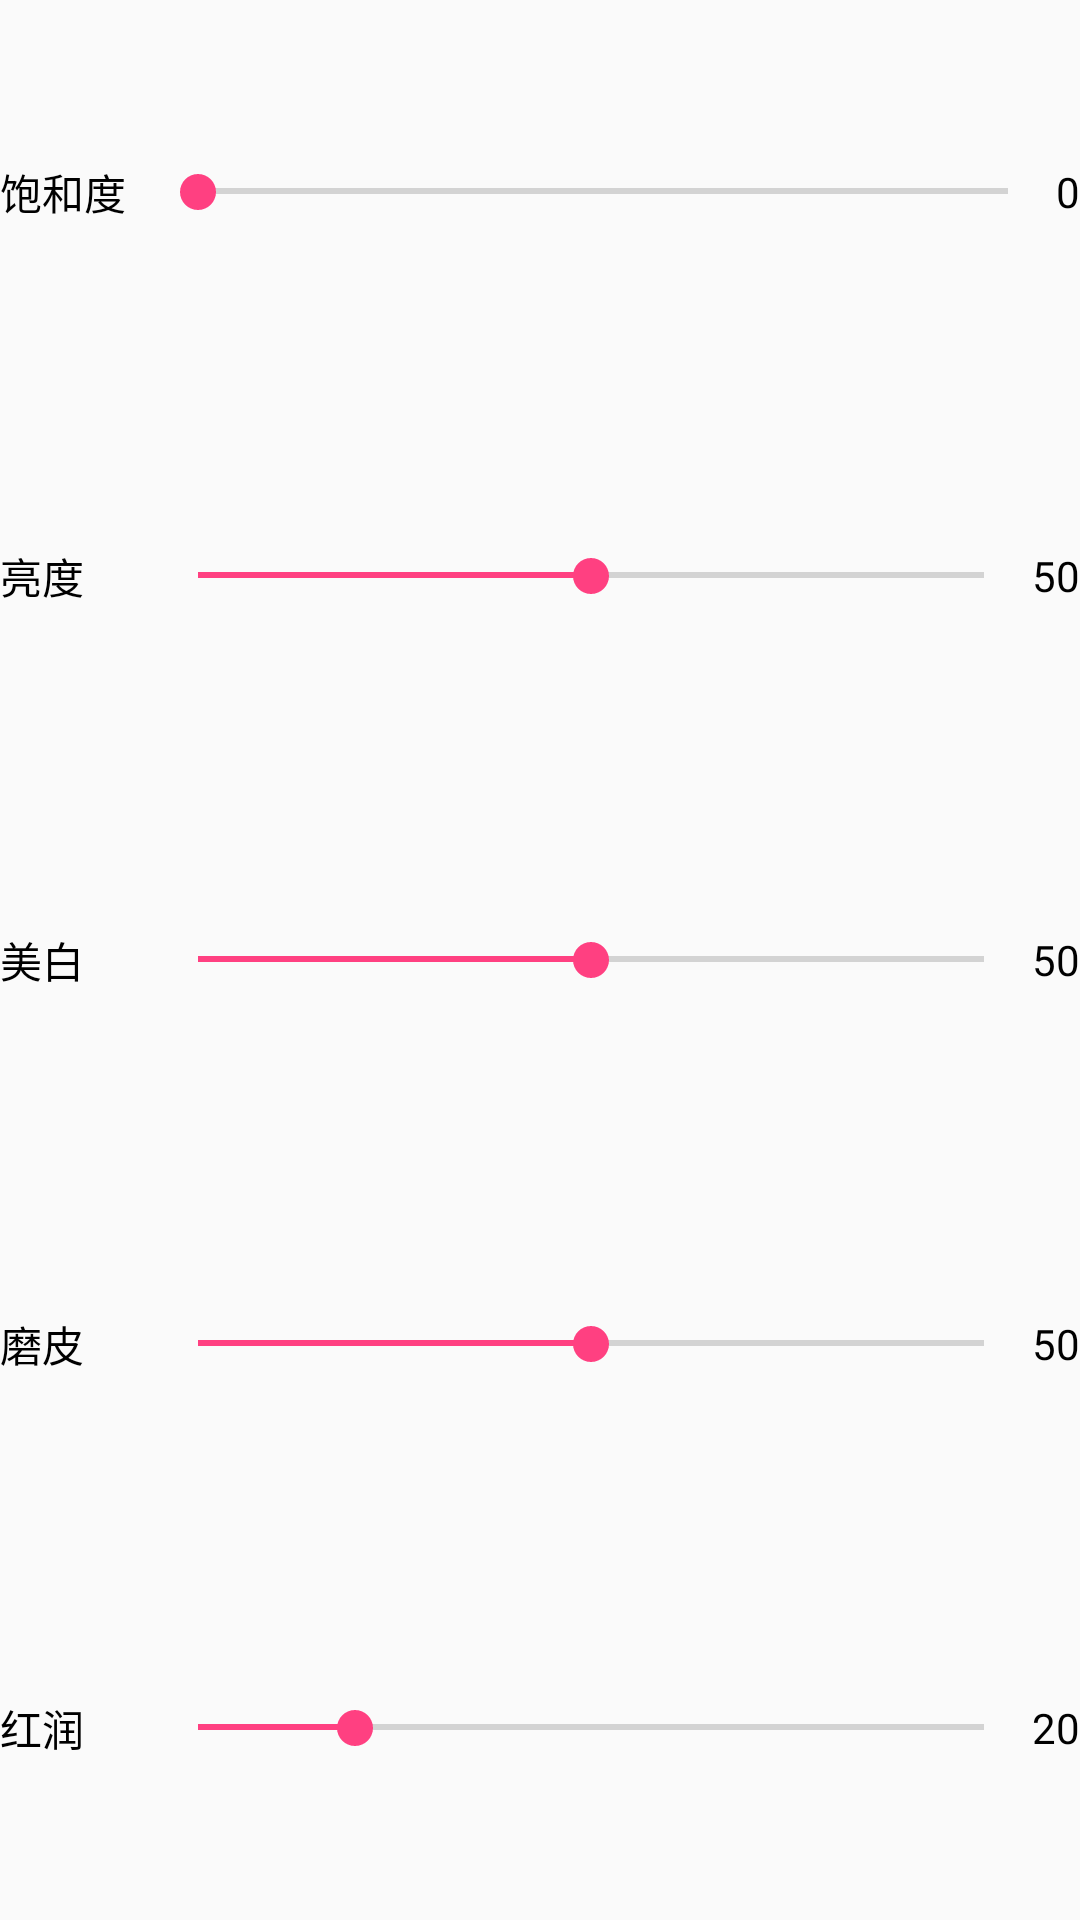

Produce the Android XML layout that renders to this screen, including the resource entries it uses.
<!-- AndroidManifest.xml: application theme AppTheme -->
<!-- res/layout/beauty_setting.xml -->
<?xml version="1.0" encoding="utf-8"?>
<LinearLayout xmlns:android="http://schemas.android.com/apk/res/android"
    android:layout_width="match_parent"
    android:layout_height="match_parent"
    android:orientation="vertical">

    <LinearLayout
        android:layout_width="match_parent"
        android:layout_height="match_parent"
        android:layout_weight="1"
        android:gravity="center_vertical"
        android:orientation="horizontal">

        <TextView
            android:layout_width="50dp"
            android:layout_height="wrap_content"
            android:text="@string/beauty_saturation"
            android:textColor="@android:color/black"
            android:textSize="@dimen/sp_14" />

        <SeekBar
            android:id="@+id/beauty_saturation_seekbar"
            android:layout_width="wrap_content"
            android:layout_height="wrap_content"
            android:layout_weight="1"
            android:maxHeight="5dp"
            android:minHeight="5dp"
            android:progress="0" />

        <TextView
            android:id="@+id/saturation"
            android:layout_width="wrap_content"
            android:layout_height="wrap_content"
            android:gravity="right"
            android:text="0"
            android:textColor="@android:color/black"
            android:textSize="@dimen/sp_14" />
    </LinearLayout>

    <LinearLayout
        android:layout_width="match_parent"
        android:layout_height="match_parent"
        android:layout_weight="1"
        android:gravity="center_vertical"
        android:orientation="horizontal">

        <TextView
            android:layout_width="50dp"
            android:layout_height="wrap_content"
            android:text="@string/beauty_brightness"
            android:textColor="@android:color/black"
            android:textSize="@dimen/sp_14" />

        <SeekBar
            android:id="@+id/beauty_brightness_seekbar"
            android:layout_width="wrap_content"
            android:layout_height="wrap_content"
            android:layout_weight="1"
            android:maxHeight="5dp"
            android:minHeight="5dp"
            android:progress="50" />

        <TextView
            android:id="@+id/brightness"
            android:layout_width="wrap_content"
            android:layout_height="wrap_content"
            android:gravity="right"
            android:text="50"
            android:textColor="@android:color/black"
            android:textSize="@dimen/sp_14" />
    </LinearLayout>

    <LinearLayout
        android:layout_width="match_parent"
        android:layout_height="match_parent"
        android:layout_weight="1"
        android:gravity="center_vertical"
        android:orientation="horizontal">

        <TextView
            android:layout_width="50dp"
            android:layout_height="wrap_content"
            android:text="@string/beauty_white"
            android:textColor="@android:color/black"
            android:textSize="@dimen/sp_14" />

        <SeekBar
            android:id="@+id/beauty_white_seekbar"
            android:layout_width="wrap_content"
            android:layout_height="wrap_content"
            android:layout_weight="1"
            android:maxHeight="5dp"
            android:minHeight="5dp"
            android:progress="50" />

        <TextView
            android:id="@+id/white"
            android:layout_width="wrap_content"
            android:layout_height="wrap_content"
            android:gravity="right"
            android:text="50"
            android:textColor="@android:color/black"
            android:textSize="@dimen/sp_14" />
    </LinearLayout>

    <LinearLayout
        android:layout_width="match_parent"
        android:layout_height="match_parent"
        android:layout_weight="1"
        android:gravity="center_vertical"
        android:orientation="horizontal">

        <TextView
            android:layout_width="50dp"
            android:layout_height="wrap_content"
            android:text="@string/beauty_skin_smooth"
            android:textColor="@android:color/black"
            android:textSize="@dimen/sp_14" />

        <SeekBar
            android:id="@+id/beauty_skin_seekbar"
            android:layout_width="wrap_content"
            android:layout_height="wrap_content"
            android:layout_weight="1"
            android:maxHeight="5dp"
            android:minHeight="5dp"
            android:progress="50" />

        <TextView
            android:id="@+id/skin"
            android:layout_width="wrap_content"
            android:layout_height="wrap_content"
            android:gravity="right"
            android:text="50"
            android:textColor="@android:color/black"
            android:textSize="@dimen/sp_14" />
    </LinearLayout>

    <LinearLayout
        android:layout_width="match_parent"
        android:layout_height="match_parent"
        android:layout_weight="1"
        android:gravity="center_vertical"
        android:orientation="horizontal">

        <TextView
            android:layout_width="50dp"
            android:layout_height="wrap_content"
            android:text="@string/beauty_ruddy"
            android:textColor="@android:color/black"
            android:textSize="@dimen/sp_14" />

        <SeekBar
            android:id="@+id/beauty_ruddy_seekbar"
            android:layout_width="wrap_content"
            android:layout_height="wrap_content"
            android:layout_weight="1"
            android:maxHeight="5dp"
            android:minHeight="5dp"
            android:progress="20" />

        <TextView
            android:id="@+id/ruddy"
            android:layout_width="wrap_content"
            android:layout_height="wrap_content"
            android:gravity="right"
            android:text="20"
            android:textColor="@android:color/black"
            android:textSize="@dimen/sp_14" />
    </LinearLayout>

</LinearLayout>
<!-- resources referenced by this layout -->
<resources>
  <dimen name="sp_14">14sp</dimen>
  <string name="beauty_brightness">亮度</string>
  <string name="beauty_ruddy">红润</string>
  <string name="beauty_saturation">饱和度</string>
  <string name="beauty_skin_smooth">磨皮</string>
  <string name="beauty_white">美白</string>
  <style name="AppTheme" parent="Theme.AppCompat.Light.DarkActionBar">
          
          <item name="colorPrimary">@color/colorPrimary</item>
          <item name="colorPrimaryDark">@color/colorPrimaryDark</item>
          <item name="colorAccent">@color/colorAccent</item>
      </style>
  <color name="colorPrimary">#3F51B5</color>
  <color name="colorPrimaryDark">#303F9F</color>
  <color name="colorAccent">#FF4081</color>
</resources>
